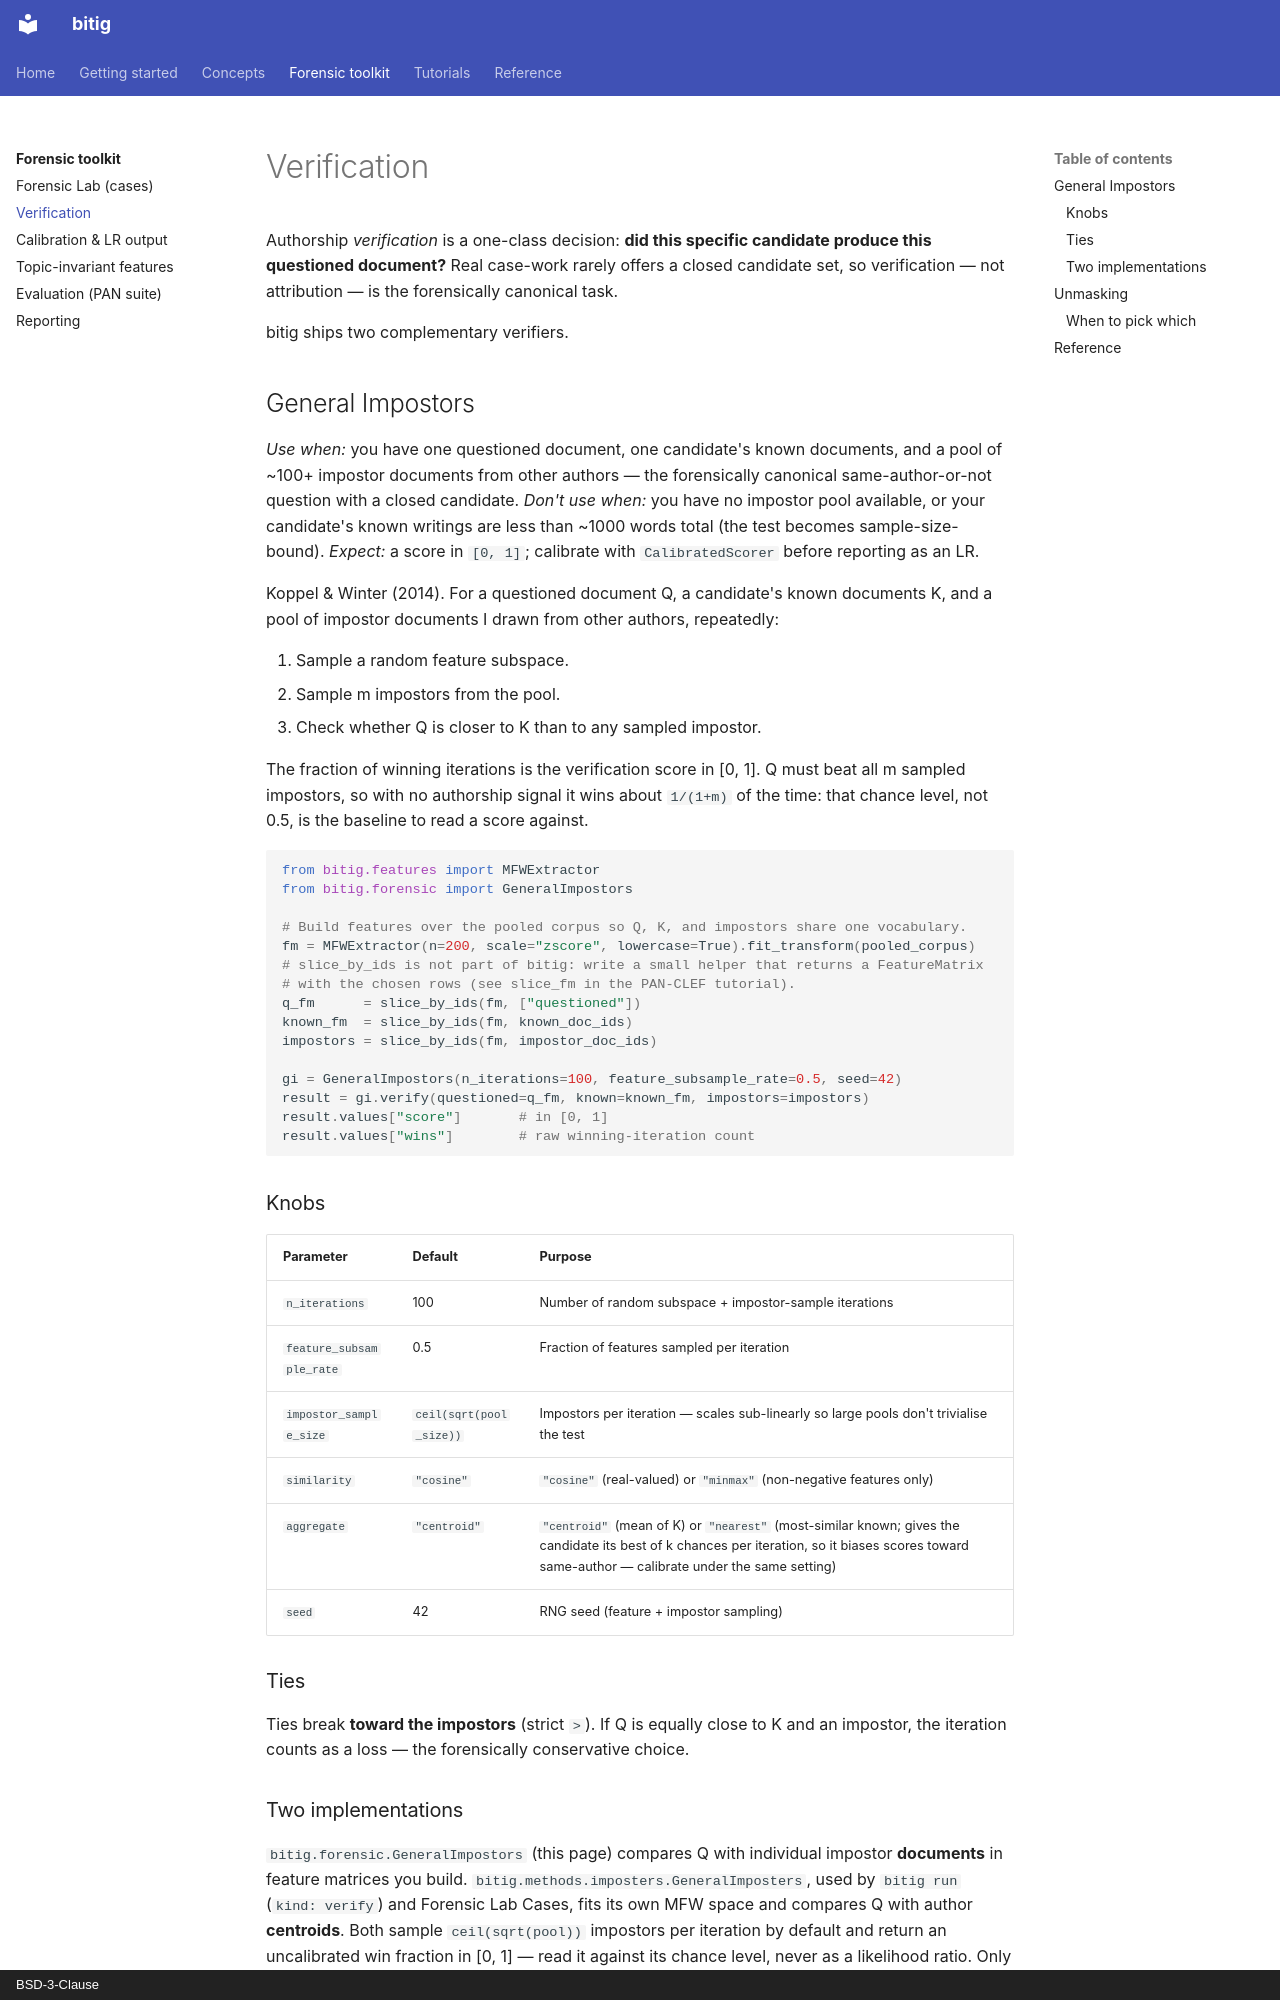

repository: fatihbozdag/bitig · page: forensic/verification/index.html · generator: mkdocs · copyright: BSD-3-Clause

# Verification

Authorship *verification* is a one-class decision: **did this specific candidate produce
this questioned document?** Real case-work rarely offers a closed candidate set, so
verification — not attribution — is the forensically canonical task.

bitig ships two complementary verifiers.

## General Impostors

*Use when:* you have one questioned document, one candidate's known documents, and a
pool of ~100+ impostor documents from other authors — the forensically canonical
same-author-or-not question with a closed candidate.
*Don't use when:* you have no impostor pool available, or your candidate's known
writings are less than ~1000 words total (the test becomes sample-size-bound).
*Expect:* a score in `[0, 1]`; calibrate with `CalibratedScorer` before reporting as
an LR.

Koppel & Winter (2014). For a questioned document Q, a candidate's known documents K,
and a pool of impostor documents I drawn from other authors, repeatedly:

1. Sample a random feature subspace.
2. Sample m impostors from the pool.
3. Check whether Q is closer to K than to any sampled impostor.

The fraction of winning iterations is the verification score in [0, 1]. Q must beat
all m sampled impostors, so with no authorship signal it wins about `1/(1+m)` of the
time: that chance level, not 0.5, is the baseline to read a score against.

```python
from bitig.features import MFWExtractor
from bitig.forensic import GeneralImpostors

# Build features over the pooled corpus so Q, K, and impostors share one vocabulary.
fm = MFWExtractor(n=200, scale="zscore", lowercase=True).fit_transform(pooled_corpus)
# slice_by_ids is not part of bitig: write a small helper that returns a FeatureMatrix
# with the chosen rows (see slice_fm in the PAN-CLEF tutorial).
q_fm      = slice_by_ids(fm, ["questioned"])
known_fm  = slice_by_ids(fm, known_doc_ids)
impostors = slice_by_ids(fm, impostor_doc_ids)

gi = GeneralImpostors(n_iterations=100, feature_subsample_rate=0.5, seed=42)
result = gi.verify(questioned=q_fm, known=known_fm, impostors=impostors)
result.values["score"]       # in [0, 1]
result.values["wins"]        # raw winning-iteration count
```

### Knobs

| Parameter | Default | Purpose |
|---|---|---|
| `n_iterations` | 100 | Number of random subspace + impostor-sample iterations |
| `feature_subsample_rate` | 0.5 | Fraction of features sampled per iteration |
| `impostor_sample_size` | `ceil(sqrt(pool_size))` | Impostors per iteration — scales sub-linearly so large pools don't trivialise the test |
| `similarity` | `"cosine"` | `"cosine"` (real-valued) or `"minmax"` (non-negative features only) |
| `aggregate` | `"centroid"` | `"centroid"` (mean of K) or `"nearest"` (most-similar known; gives the candidate its best of k chances per iteration, so it biases scores toward same-author — calibrate under the same setting) |
| `seed` | 42 | RNG seed (feature + impostor sampling) |

### Ties

Ties break **toward the impostors** (strict `>`). If Q is equally close to K and an
impostor, the iteration counts as a loss — the forensically conservative choice.
